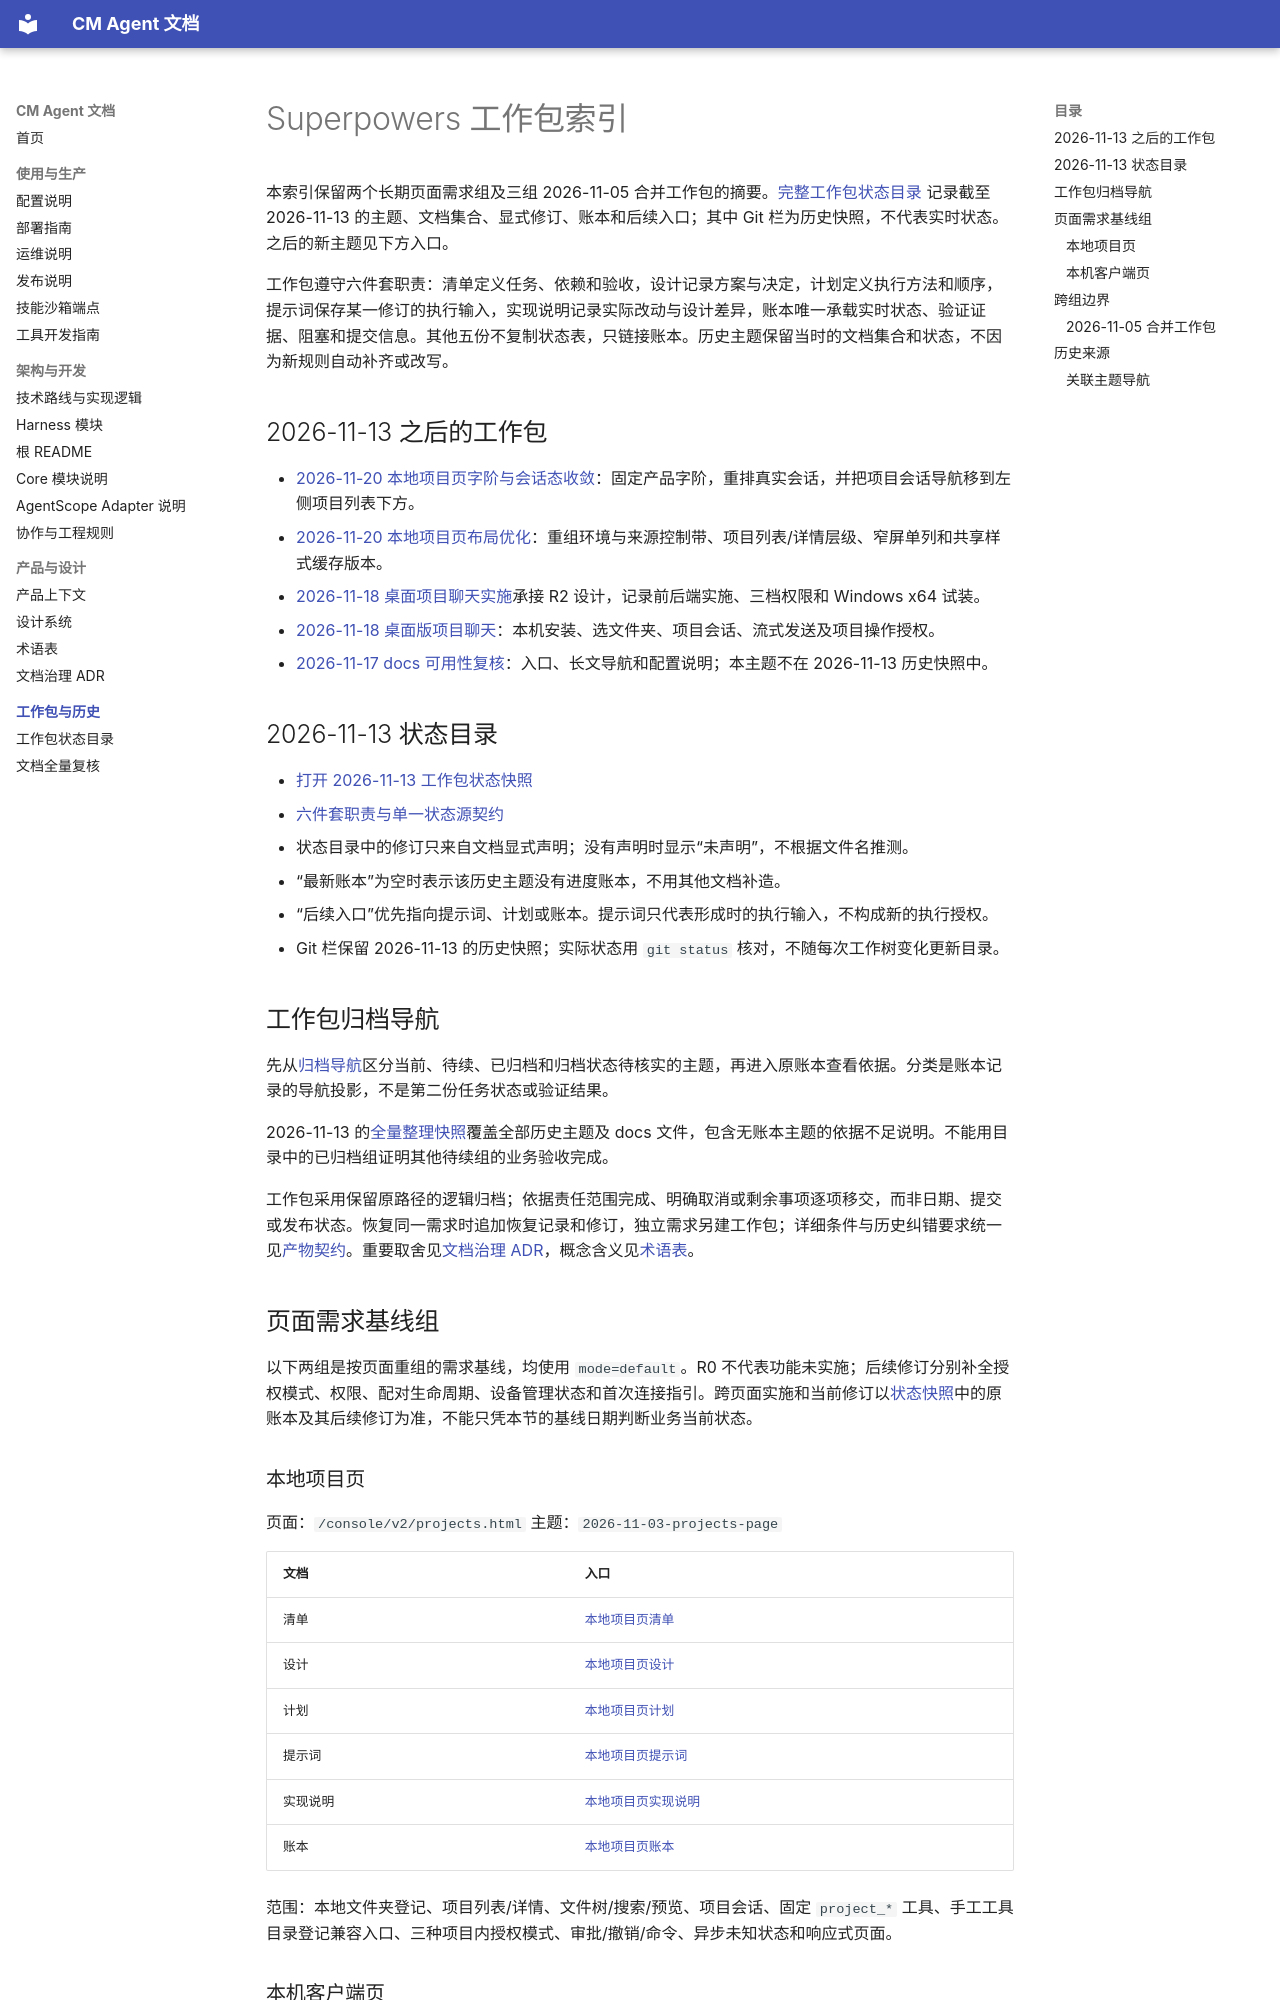

repository: cmming/cm-agent · page: superpowers/index.html · generator: mkdocs

# Superpowers 工作包索引

本索引保留两个长期页面需求组及三组 2026-11-05 合并工作包的摘要。[完整工作包状态目录](WORKPACK-STATUS.md) 记录截至 2026-11-13 的主题、文档集合、显式修订、账本和后续入口；其中 Git 栏为历史快照，不代表实时状态。之后的新主题见下方入口。

工作包遵守六件套职责：清单定义任务、依赖和验收，设计记录方案与决定，计划定义执行方法和顺序，提示词保存某一修订的执行输入，实现说明记录实际改动与设计差异，账本唯一承载实时状态、验证证据、阻塞和提交信息。其他五份不复制状态表，只链接账本。历史主题保留当时的文档集合和状态，不因为新规则自动补齐或改写。

## 2026-11-13 之后的工作包

- [2026-11-20 本地项目页字阶与会话态收敛](progress/2026-11-20-projects-typeset-refresh-ledger.md)：固定产品字阶，重排真实会话，并把项目会话导航移到左侧项目列表下方。
- [2026-11-20 本地项目页布局优化](progress/2026-11-20-projects-layout-refresh-ledger.md)：重组环境与来源控制带、项目列表/详情层级、窄屏单列和共享样式缓存版本。
- [2026-11-18 桌面项目聊天实施](progress/2026-11-18-desktop-project-chat-delivery-ledger.md)承接 R2 设计，记录前后端实施、三档权限和 Windows x64 试装。
- [2026-11-18 桌面版项目聊天](progress/2026-11-18-desktop-project-chat-ledger.md)：本机安装、选文件夹、项目会话、流式发送及项目操作授权。
- [2026-11-17 docs 可用性复核](progress/2026-11-17-docs-usability-review-ledger.md)：入口、长文导航和配置说明；本主题不在 2026-11-13 历史快照中。

## 2026-11-13 状态目录

- [打开 2026-11-13 工作包状态快照](WORKPACK-STATUS.md)
- [六件套职责与单一状态源契约](../../.agents/skills/requirement-workpack/references/artifact-contract.md)
- 状态目录中的修订只来自文档显式声明；没有声明时显示“未声明”，不根据文件名推测。
- “最新账本”为空时表示该历史主题没有进度账本，不用其他文档补造。
- “后续入口”优先指向提示词、计划或账本。提示词只代表形成时的执行输入，不构成新的执行授权。
- Git 栏保留 2026-11-13 的历史快照；实际状态用 `git status` 核对，不随每次工作树变化更新目录。

## 工作包归档导航

先从[归档导航](WORKPACK-STATUS.md#归档导航)区分当前、待续、已归档和归档状态待核实的主题，再进入原账本查看依据。分类是账本记录的导航投影，不是第二份任务状态或验证结果。

2026-11-13 的[全量整理快照](progress/2026-11-13-docs-full-review-ledger.md#逐组核定快照)覆盖全部历史主题及 docs 文件，包含无账本主题的依据不足说明。不能用目录中的已归档组证明其他待续组的业务验收完成。

工作包采用保留原路径的逻辑归档；依据责任范围完成、明确取消或剩余事项逐项移交，而非日期、提交或发布状态。恢复同一需求时追加恢复记录和修订，独立需求另建工作包；详细条件与历史纠错要求统一见[产物契约](../../.agents/skills/requirement-workpack/references/artifact-contract.md#工作包归档与恢复)。重要取舍见[文档治理 ADR](../adr/0001-documentation-governance.md)，概念含义见[术语表](../../GLOSSARY.md)。

## 页面需求基线组

以下两组是按页面重组的需求基线，均使用 `mode=default`。R0 不代表功能未实施；后续修订分别补全授权模式、权限、配对生命周期、设备管理状态和首次连接指引。跨页面实施和当前修订以[状态快照](WORKPACK-STATUS.md)中的原账本及其后续修订为准，不能只凭本节的基线日期判断业务当前状态。

### 本地项目页

页面：`/console/v2/projects.html`
主题：`2026-11-03-projects-page`

| 文档 | 入口 |
|---|---|
| 清单 | [本地项目页清单](checklists/2026-11-03-projects-page-checklist.md) |
| 设计 | [本地项目页设计](specs/2026-11-03-projects-page-design.md) |
| 计划 | [本地项目页计划](plans/2026-11-03-projects-page.md) |
| 提示词 | [本地项目页提示词](prompts/2026-11-03-projects-page-prompt.md) |
| 实现说明 | [本地项目页实现说明](implementation/2026-11-03-projects-page-implementation-design.md) |
| 账本 | [本地项目页账本](progress/2026-11-03-projects-page-ledger.md) |

范围：本地文件夹登记、项目列表/详情、文件树/搜索/预览、项目会话、固定 `project_*` 工具、手工工具目录登记兼容入口、三种项目内授权模式、审批/撤销/命令、异步未知状态和响应式页面。
